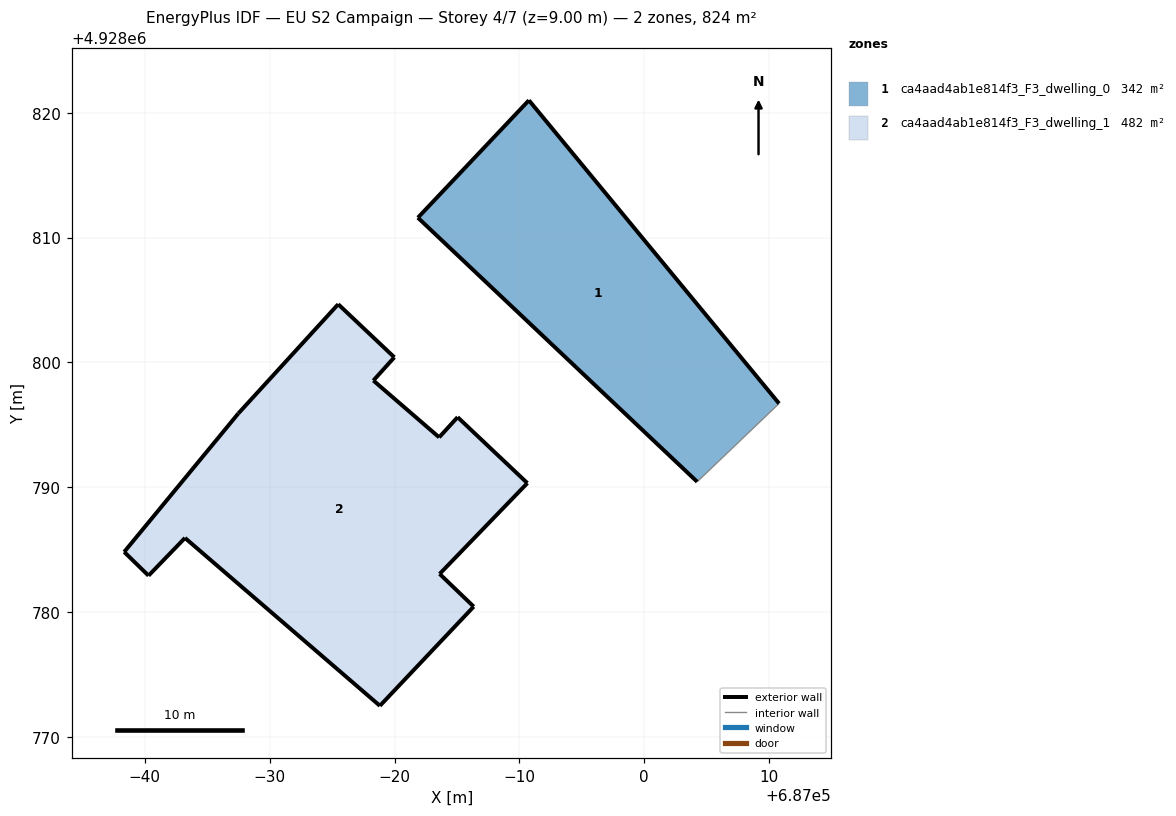
=== STOREY PLAN SPEC (per zone: floor XY polygon, exterior-wall plan segments, windows/doors) ===
zone 1: ca4aad4ab1e814f3_F3_dwelling_0  (341.7 m²)
  floor: (687010.81, 4928796.70) (686990.77, 4928820.99) (686981.87, 4928811.59) (687004.25, 4928790.43)
  exterior wall: (687004.25, 4928790.43) – (686981.87, 4928811.59)  [30.8 m]
  exterior wall: (686981.87, 4928811.59) – (686990.77, 4928820.99)  [12.9 m]
  exterior wall: (686990.77, 4928820.99) – (687010.81, 4928796.70)  [31.5 m]
  interior walls: 1
zone 2: ca4aad4ab1e814f3_F3_dwelling_1  (481.9 m²)
  floor: (686986.34, 4928780.43) (686983.62, 4928783.05) (686990.64, 4928790.33) (686985.06, 4928795.61) (686983.58, 4928794.00) (686978.31, 4928798.54) (686979.99, 4928800.41) (686975.49, 4928804.66) (686967.49, 4928795.91) (686958.35, 4928784.82) (686960.30, 4928782.92) (686963.22, 4928785.93) (686978.83, 4928772.49)
  exterior wall: (686967.49, 4928795.91) – (686975.49, 4928804.66)  [11.9 m]
  exterior wall: (686975.49, 4928804.66) – (686979.99, 4928800.41)  [6.2 m]
  exterior wall: (686979.99, 4928800.41) – (686978.31, 4928798.54)  [2.5 m]
  exterior wall: (686978.31, 4928798.54) – (686983.58, 4928794.00)  [7.0 m]
  exterior wall: (686983.58, 4928794.00) – (686985.06, 4928795.61)  [2.2 m]
  exterior wall: (686985.06, 4928795.61) – (686990.64, 4928790.33)  [7.7 m]
  exterior wall: (686990.64, 4928790.33) – (686983.62, 4928783.05)  [10.1 m]
  exterior wall: (686983.62, 4928783.05) – (686986.34, 4928780.43)  [3.8 m]
  exterior wall: (686986.34, 4928780.43) – (686978.83, 4928772.49)  [10.9 m]
  exterior wall: (686978.83, 4928772.49) – (686963.22, 4928785.93)  [20.6 m]
  exterior wall: (686963.22, 4928785.93) – (686960.30, 4928782.92)  [4.2 m]
  exterior wall: (686960.30, 4928782.92) – (686958.35, 4928784.82)  [2.7 m]
  exterior wall: (686958.35, 4928784.82) – (686967.49, 4928795.91)  [14.4 m]

=== DERIVED (storey summary) ===
Building: EU S2 Campaign
Storey: 4 of 7  (floor level z = 9.00 m)
Storey gross floor area: 823.6 m²
Zones on this storey: 2
  - ca4aad4ab1e814f3_F3_dwelling_0: floor 341.7 m²; exterior wall 75.2 m (225.7 m²); WWR 0.0%
  - ca4aad4ab1e814f3_F3_dwelling_1: floor 481.9 m²; exterior wall 104.1 m (312.4 m²); WWR 0.0%
Zone adjacency: (none detected)